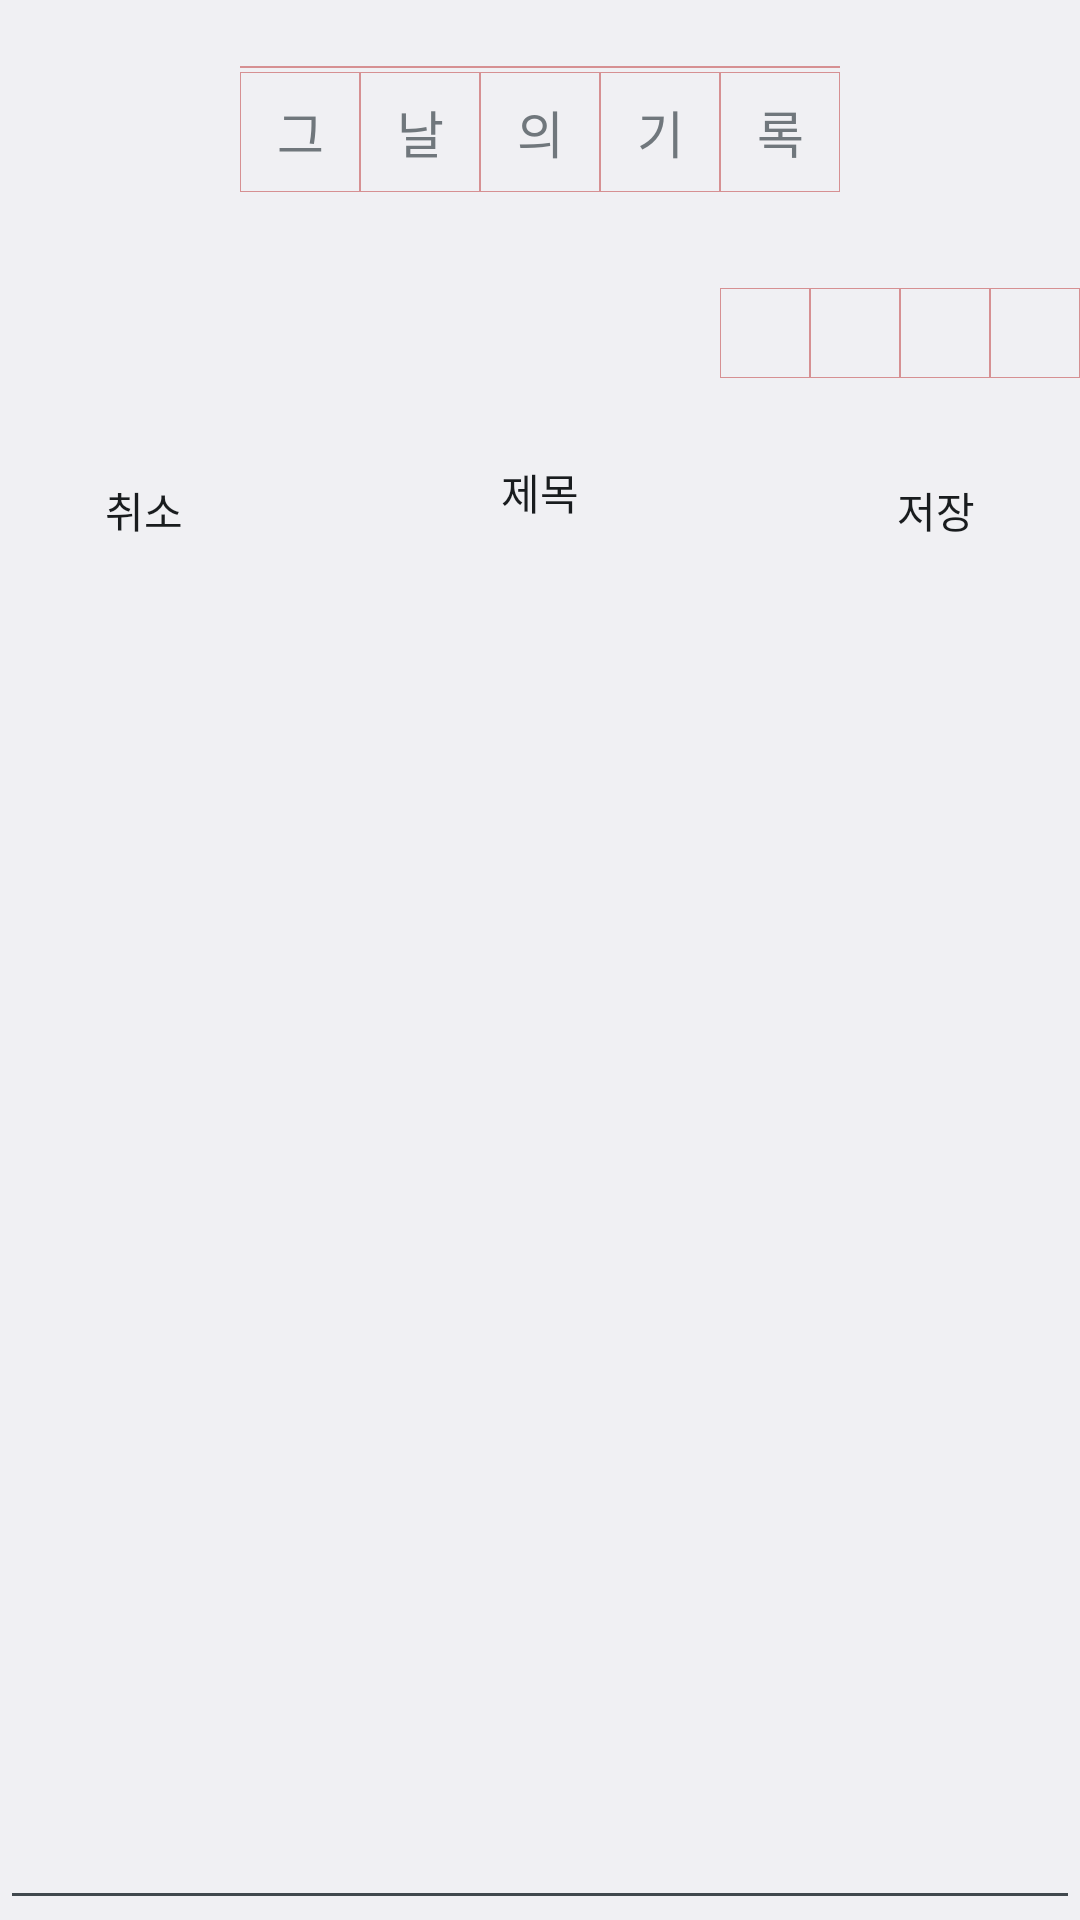

This screen was rendered from an Android layout file. Write that file and the resources it references.
<!-- AndroidManifest.xml: application theme MyAppTheme -->
<!-- res/layout/activity_main.xml -->
<?xml version="1.0" encoding="utf-8"?>
<RelativeLayout xmlns:android="http://schemas.android.com/apk/res/android"
    xmlns:tools="http://schemas.android.com/tools"
    android:id="@+id/activity_main"
    android:layout_width="match_parent"
    android:layout_height="match_parent"
    tools:context="com.skapp.lj.thememoryoftheday.MainActivity">

    <RelativeLayout
        android:id="@+id/realtive"
        android:layout_width="match_parent"
        android:layout_height="wrap_content"
        android:layout_marginBottom="8dp"
        android:layout_marginTop="72dp"
        android:gravity="right">

        <TextView
            android:id="@+id/txtV_year"
            style="@style/CustomTextViewDate" />

        <TextView
            android:id="@+id/txtV_month"
            style="@style/CustomTextViewDate"
            android:layout_toRightOf="@id/txtV_year" />

        <TextView
            android:id="@+id/txtV_day"
            style="@style/CustomTextViewDate"
            android:layout_toRightOf="@id/txtV_month" />

        <TextView
            android:id="@+id/txtV_week"
            style="@style/CustomTextViewDate"
            android:layout_toRightOf="@id/txtV_day"
            tools:ignore="RtlHardcoded" />

        <TextView
            android:layout_width="120dp"
            android:layout_height="@dimen/line"
            android:layout_marginTop="22dp"
            android:background="@color/shape_date" />

        <TextView
            android:id="@+id/textView2"
            android:layout_width="120dp"
            android:layout_height="@dimen/line"
            android:layout_below="@+id/txtV_year"
            android:layout_marginTop="2dp"
            android:background="@color/shape_date" />
    </RelativeLayout>


    <RelativeLayout
        android:id="@+id/txt_title1"
        android:layout_width="wrap_content"
        android:layout_height="wrap_content"
        android:layout_below="@+id/realtive"
        android:layout_centerHorizontal="true"
        android:background="@drawable/day_cell_bg"
        android:padding="4dp">

        <Button
            android:id="@+id/txt_title"
            android:layout_width="wrap_content"
            android:layout_height="wrap_content"
            android:text="제목"
            android:background="@null"/>

    </RelativeLayout>


    <TextView
        android:layout_width="50dp"
        android:layout_height="@dimen/line"
        android:layout_above="@id/txt_title1"
        android:layout_alignStart="@id/txt_title1"
        android:layout_alignEnd="@id/txt_title1"
        android:layout_marginBottom="2dp"
        android:background="@color/shape_date" />

    <TextView
        android:id="@+id/end_line"
        android:layout_width="50dp"
        android:layout_height="@dimen/line"
        android:layout_alignStart="@id/txt_title1"
        android:layout_alignEnd="@id/txt_title1"
        android:layout_below="@+id/txt_title1"
        android:layout_marginTop="2dp"
        android:background="@color/shape_date" />


    <EditText
        android:textSize="25sp"
        android:id="@+id/body"
        android:layout_width="match_parent"
        android:layout_height="match_parent"
        android:layout_below="@id/end_line"
        android:layout_marginTop="4dp"
        android:focusableInTouchMode="true"
        android:gravity="center"
        android:padding="8dp" />

    <Button
        android:id="@+id/save_update"
        android:layout_width="wrap_content"
        android:layout_height="wrap_content"
        android:layout_above="@id/body"
        android:layout_alignParentRight="true"
        android:layout_marginRight="4dp"
        android:background="@drawable/day_cell_bg"
        android:onClick="dbQuery"
        android:padding="4dp"
        android:text="저장" />

    <TextView
        android:layout_width="wrap_content"
        android:layout_height="@dimen/line"
        android:layout_above="@id/save_update"
        android:layout_alignEnd="@id/save_update"
        android:layout_alignStart="@id/save_update"
        android:layout_marginBottom="2dp"
        android:background="@color/shape_date" />

    <TextView
        android:layout_width="wrap_content"
        android:layout_height="@dimen/line"
        android:layout_alignEnd="@id/save_update"
        android:layout_alignStart="@id/save_update"
        android:layout_below="@+id/save_update"
        android:layout_marginTop="2dp"
        android:background="@color/shape_date" />


    <Button
        android:id="@+id/cancle_delete"
        android:layout_width="wrap_content"
        android:layout_height="wrap_content"
        android:layout_above="@id/body"
        android:layout_alignParentLeft="true"
        android:layout_marginLeft="4dp"
        android:background="@drawable/day_cell_bg"
        android:onClick="dbQuery"
        android:padding="4dp"
        android:text="취소" />

    <TextView
        android:layout_width="wrap_content"
        android:layout_height="@dimen/line"
        android:layout_above="@id/cancle_delete"
        android:layout_alignEnd="@id/cancle_delete"
        android:layout_alignStart="@id/cancle_delete"
        android:layout_marginBottom="2dp"
        android:background="@color/shape_date" />

    <TextView
        android:layout_width="wrap_content"
        android:layout_height="@dimen/line"
        android:layout_alignEnd="@id/cancle_delete"
        android:layout_alignStart="@id/cancle_delete"
        android:layout_below="@+id/cancle_delete"
        android:layout_marginTop="2dp"
        android:background="@color/shape_date" />

    <RelativeLayout
        android:id="@+id/realtive2"
        android:layout_width="match_parent"
        android:layout_height="wrap_content"
        android:layout_alignParentStart="true"
        android:layout_alignParentTop="true"
        android:gravity="center">

        <TextView
            android:id="@+id/txtV_year2"
            style="@style/CustomTextView"
            android:text="그" />

        <TextView
            android:id="@+id/txtV_month2"
            style="@style/CustomTextView"
            android:layout_toRightOf="@id/txtV_year2"
            android:text="날" />

        <TextView
            android:id="@+id/txtV_day2"
            style="@style/CustomTextView"
            android:layout_toRightOf="@id/txtV_month2"
            android:text="의" />

        <TextView
            android:id="@+id/txtV_week2"
            style="@style/CustomTextView"
            android:layout_toRightOf="@id/txtV_day2"
            android:text="기"
            tools:ignore="RtlHardcoded" />

        <TextView
            android:id="@+id/lock"
            style="@style/CustomTextView"
            android:layout_toRightOf="@id/txtV_week2"
            android:text="록"
            tools:ignore="RtlHardcoded" />

        <TextView
            android:layout_alignStart="@id/txtV_year2"
            android:layout_alignEnd="@id/lock"
            android:layout_width="250dp"
            android:layout_height="0.5dp"
            android:layout_marginTop="22dp"
            android:background="@color/shape_date" />

        <TextView
            android:layout_alignStart="@id/txtV_year2"
            android:layout_width="250dp"
            android:layout_height="@dimen/line"
            android:layout_below="@id/txtV_year2"
            android:layout_alignEnd="@id/lock"
            android:layout_marginTop="2dp"
            android:background="@color/shape_date" />
    </RelativeLayout>

</RelativeLayout>
<!-- resources referenced by this layout -->
<resources>
  <color name="shape_date">#73B71C1C</color>
  <!-- drawable day_cell_bg (drawable) -->
  <?xml version="1.0" encoding="utf-8"?>
  <selector xmlns:android="http://schemas.android.com/apk/res/android">
          <item android:drawable="@color/blue_50" android:state_pressed="true"/> 
          <item android:drawable="@color/white_20" android:state_focused="true"/> 
          <item android:drawable="@color/black_10" android:state_enabled="false" />
          <item android:drawable="@drawable/ondaylineframe"/>
  </selector>
  <style name="CustomTextView" parent="@android:style/Widget.TextView">
          <item name="android:layout_marginTop">24dp</item>
          <item name="android:gravity">center</item>
          <item name="android:layout_width">40dp</item>
          <item name="android:layout_height">40dp</item>
          <item name="android:textSize">17sp</item>
          <item name="android:background">@drawable/ondaylineframe</item>
      </style>
  <style name="CustomTextViewDate" parent="@android:style/Widget.TextView">
          <item name="android:layout_marginTop">24dp</item>
          <item name="android:gravity">center</item>
          <item name="android:layout_width">30dp</item>
          <item name="android:layout_height">30dp</item>
          <item name="android:textSize">13sp</item>
          <item name="android:background">@drawable/ondaylineframe</item>
      </style>
  <style name="MyAppTheme" parent="@android:style/Theme.DeviceDefault.Light">
          <item name="android:windowNoTitle">true</item>
          <item name="android:windowFullscreen">true</item>
          <item name="windowActionBar">true</item>
  
      </style>
  <!-- drawable ondaylineframe (drawable) -->
  <?xml version="1.0" encoding="utf-8"?>
  <shape xmlns:android="http://schemas.android.com/apk/res/android" >
      
      <stroke android:width="1px" android:color="@color/shape_date"/>
  
  </shape>
</resources>
